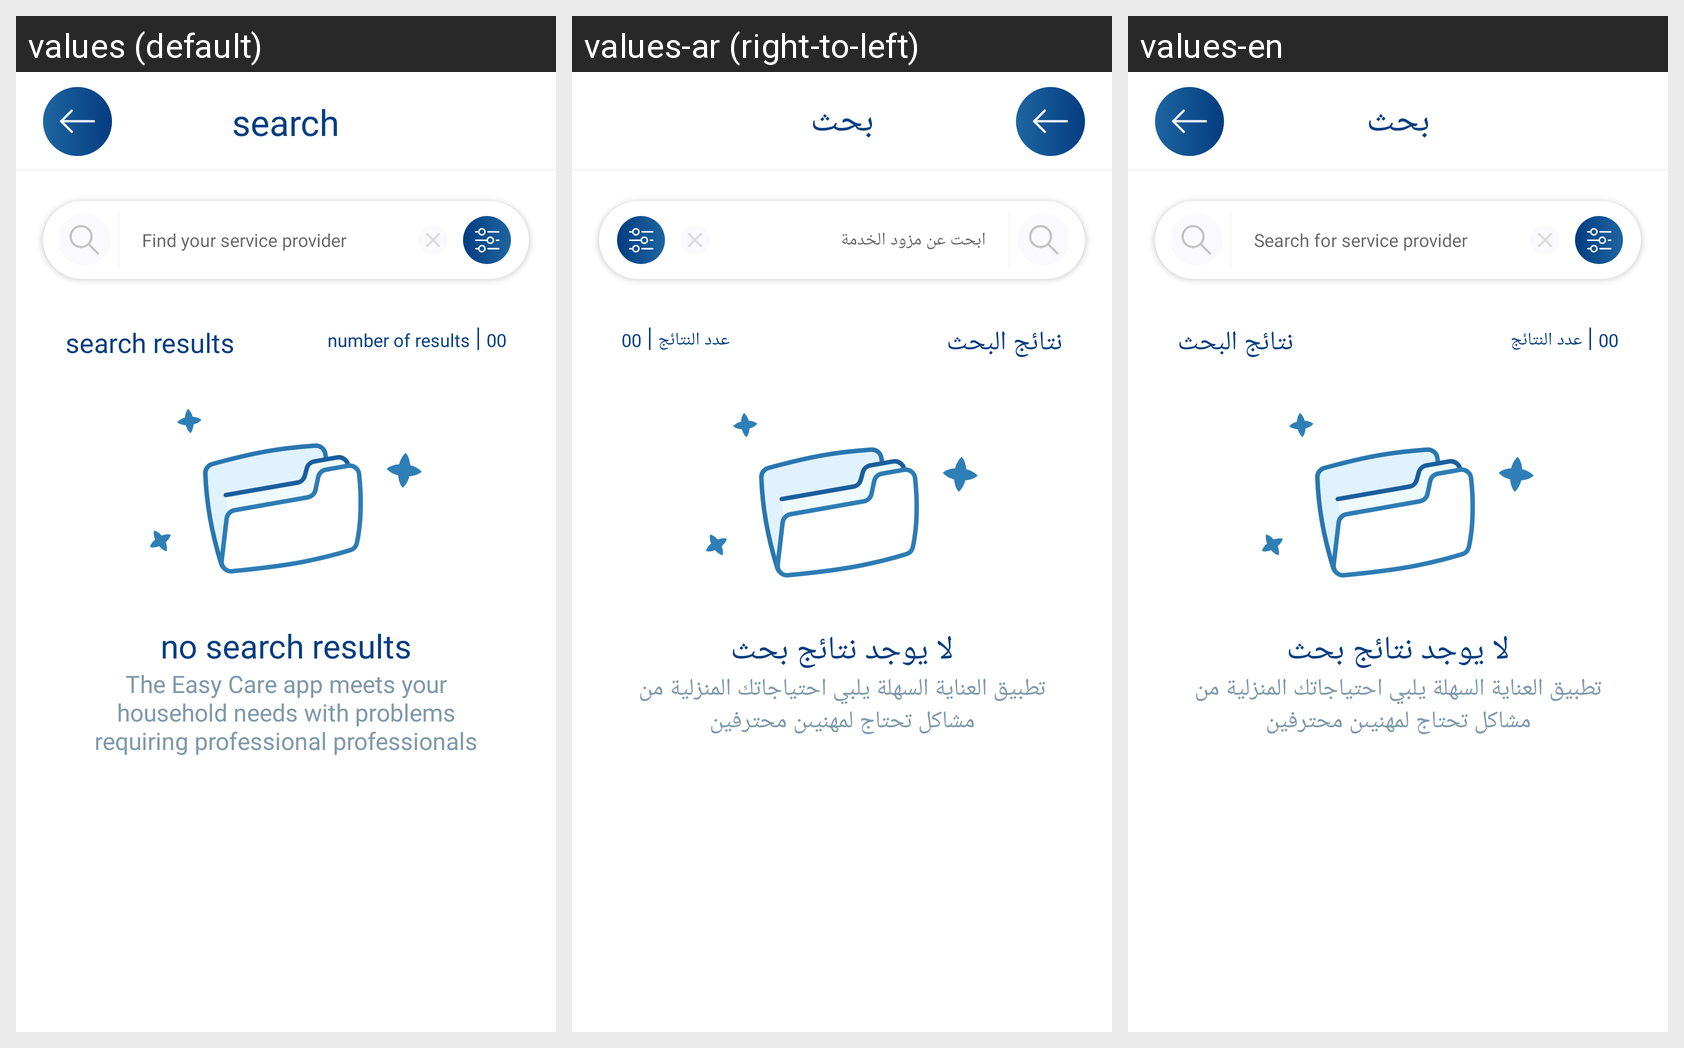

For this localized Android screen grid, give each drawn string resource with its value in every locale shown.
Android screen res/layout/activity_search.xml rendered under 3 locales, left to right: values (default), values-ar (right-to-left), values-en. Device: Nexus 5 (rendered at 1080×1920; each locale shown at half size, 540×960, under a caption strip naming it); theme AppTheme.
Strings drawn on this screen, with the default value and each locale's value (text and hints the layout hard-codes, and strings that could not be matched under every locale, appear in the picture but are not listed):

search
  values: search
  values-ar: بحث
  values-en: بحث

search_result
  values: search results
  values-ar: نتائج البحث
  values-en: نتائج البحث

num_results
  values: number of results
  values-ar: عدد النتائج
  values-en: عدد النتائج

no_search_result
  values: no search results
  values-ar: لا يوجد نتائج بحث
  values-en: لا يوجد نتائج بحث

no_search_result_1
  values: The Easy Care app meets your household needs with problems requiring professional professionals
  values-ar: تطبيق العناية السهلة يلبي احتياجاتك المنزلية من مشاكل تحتاج لمهنيىن محترفين
  values-en: تطبيق العناية السهلة يلبي احتياجاتك المنزلية من مشاكل تحتاج لمهنيىن محترفين

search_map_hint
  values: Find your service provider
  values-ar: ابحت عن مزود الخدمة
  values-en: Search for service provider
